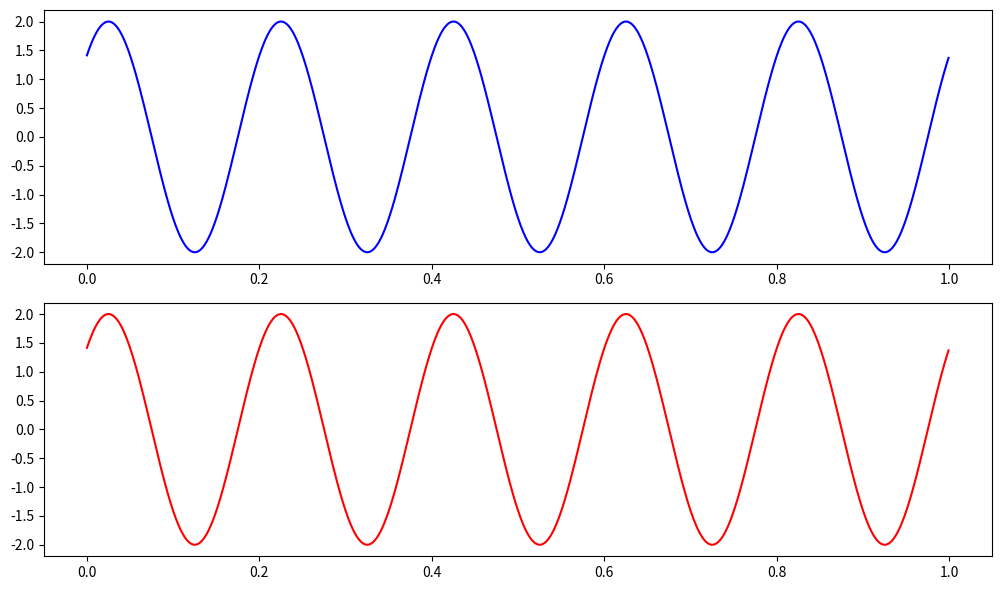

Write Python code to recreate this figure.
import numpy as np
import matplotlib.pyplot as plt

A = 2.0
f = 5.0
phi = np.pi / 4
fs = 1000.0
t = np.linspace(0, 1, int(fs), endpoint=False)

x_sin = A * np.sin(2 * np.pi * f * t + phi)
x_cos = A * np.cos(2 * np.pi * f * t + phi - np.pi / 2)

fig, (ax1, ax2) = plt.subplots(2, 1, figsize=(10, 6))
ax1.plot(t, x_sin, color='b')
ax2.plot(t, x_cos, color='r')

plt.tight_layout()
plt.savefig('ex1.pdf', format='pdf')  
plt.show()
